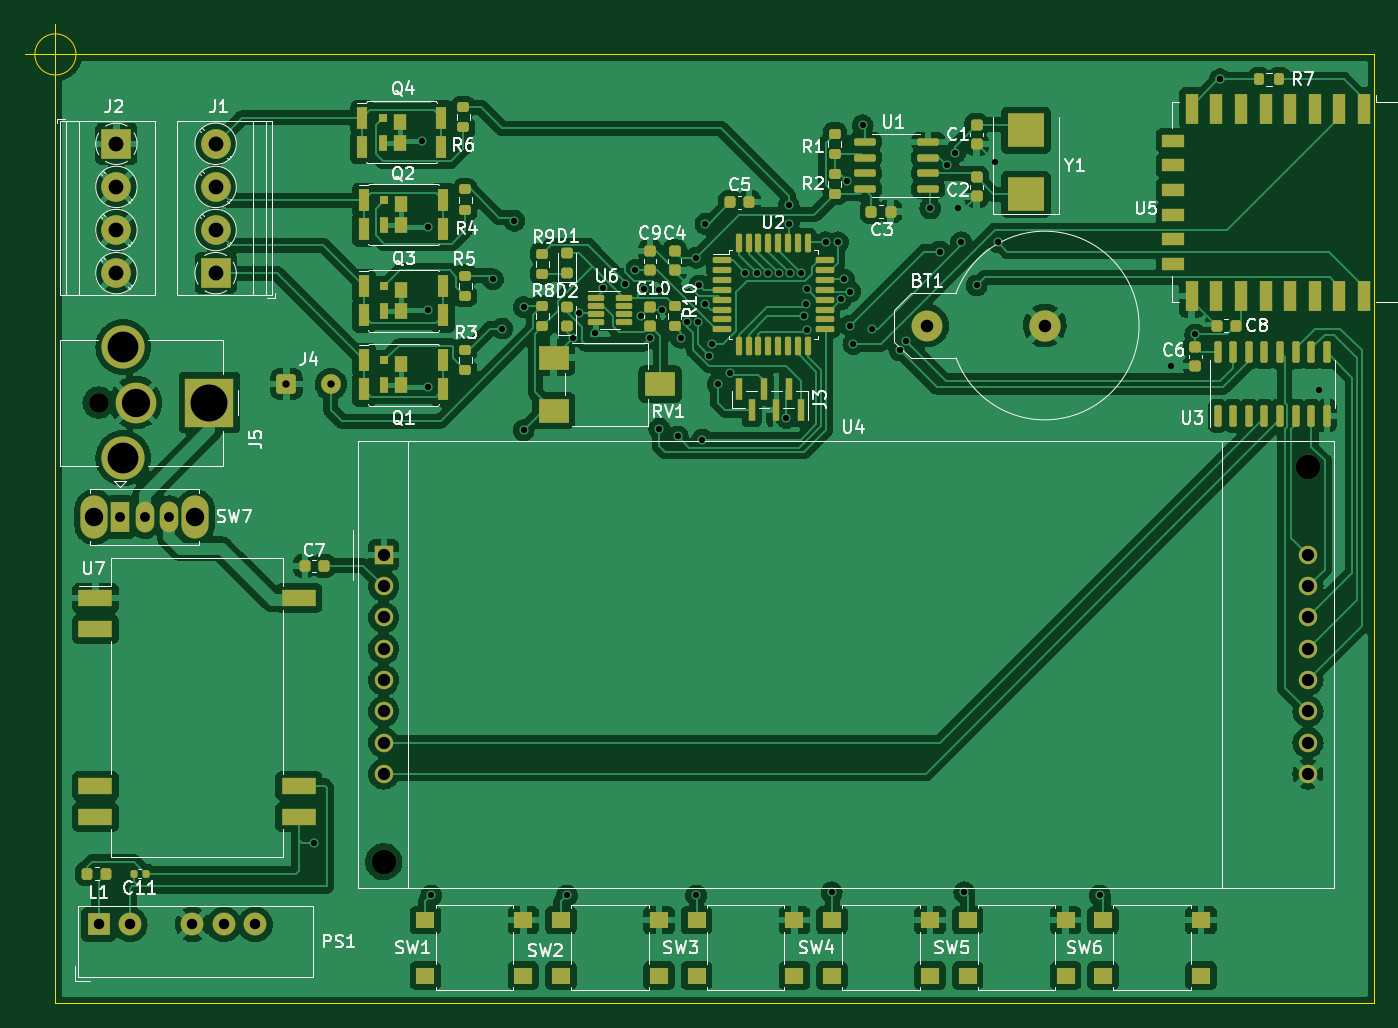
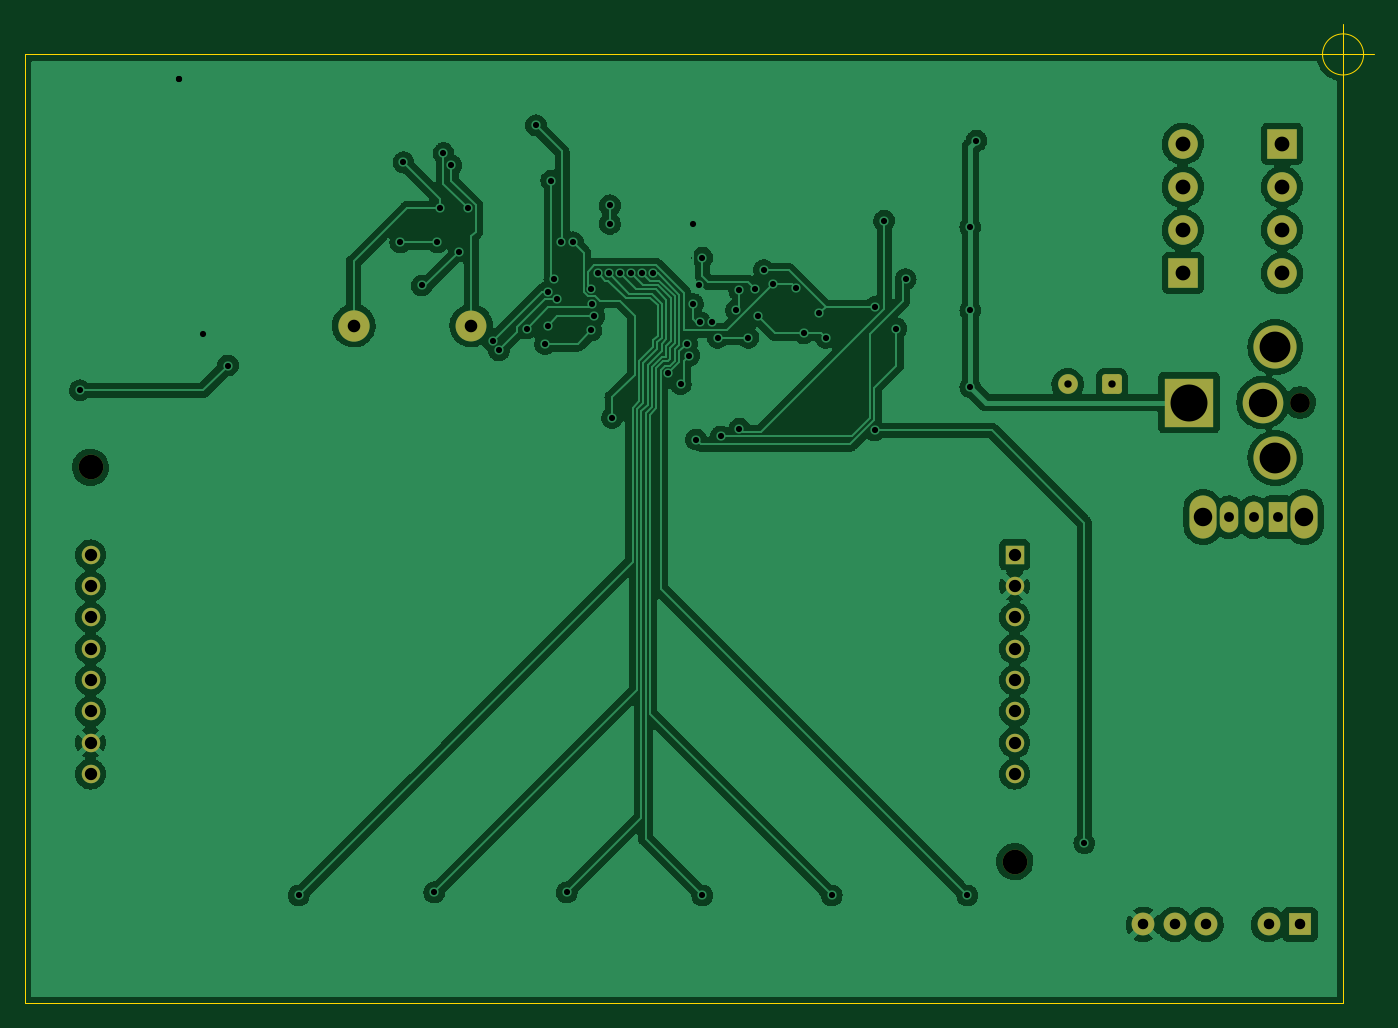
Circuit board: 11 layer files. Board 109.5 x 79.5 mm.
- bottom_copper: Projekt-B_Cu.gbr (197005 bytes)
- bottom_mask: Projekt-B_Mask.gbr (2960 bytes)
- paste: Projekt-B_Paste.gbr (469 bytes)
- bottom_silk: Projekt-B_Silkscreen.gbr (470 bytes)
- outline: Projekt-Edge_Cuts.gbr (991 bytes)
- top_copper: Projekt-F_Cu.gbr (341941 bytes)
- top_mask: Projekt-F_Mask.gbr (11458 bytes)
- paste: Projekt-F_Paste.gbr (9524 bytes)
- top_silk: Projekt-F_Silkscreen.gbr (53122 bytes)
- drill: Projekt-NPTH.drl (470 bytes)
- drill: Projekt-PTH.drl (2898 bytes)

=== bottom_copper: Projekt-B_Cu.gbr (197005 bytes, source omitted) ===
=== bottom_mask: Projekt-B_Mask.gbr (2960 bytes, source withheld) ===
=== paste: Projekt-B_Paste.gbr ===
%TF.GenerationSoftware,KiCad,Pcbnew,(6.0.9)*%
%TF.CreationDate,2023-01-24T23:05:38+01:00*%
%TF.ProjectId,Projekt,50726f6a-656b-4742-9e6b-696361645f70,rev?*%
%TF.SameCoordinates,Original*%
%TF.FileFunction,Paste,Bot*%
%TF.FilePolarity,Positive*%
%FSLAX46Y46*%
G04 Gerber Fmt 4.6, Leading zero omitted, Abs format (unit mm)*
G04 Created by KiCad (PCBNEW (6.0.9)) date 2023-01-24 23:05:38*
%MOMM*%
%LPD*%
G01*
G04 APERTURE LIST*
G04 APERTURE END LIST*
M02*

=== bottom_silk: Projekt-B_Silkscreen.gbr ===
%TF.GenerationSoftware,KiCad,Pcbnew,(6.0.9)*%
%TF.CreationDate,2023-01-24T23:05:38+01:00*%
%TF.ProjectId,Projekt,50726f6a-656b-4742-9e6b-696361645f70,rev?*%
%TF.SameCoordinates,Original*%
%TF.FileFunction,Legend,Bot*%
%TF.FilePolarity,Positive*%
%FSLAX46Y46*%
G04 Gerber Fmt 4.6, Leading zero omitted, Abs format (unit mm)*
G04 Created by KiCad (PCBNEW (6.0.9)) date 2023-01-24 23:05:38*
%MOMM*%
%LPD*%
G01*
G04 APERTURE LIST*
G04 APERTURE END LIST*
M02*

=== outline: Projekt-Edge_Cuts.gbr ===
%TF.GenerationSoftware,KiCad,Pcbnew,(6.0.9)*%
%TF.CreationDate,2023-01-24T23:05:38+01:00*%
%TF.ProjectId,Projekt,50726f6a-656b-4742-9e6b-696361645f70,rev?*%
%TF.SameCoordinates,Original*%
%TF.FileFunction,Profile,NP*%
%FSLAX46Y46*%
G04 Gerber Fmt 4.6, Leading zero omitted, Abs format (unit mm)*
G04 Created by KiCad (PCBNEW (6.0.9)) date 2023-01-24 23:05:38*
%MOMM*%
%LPD*%
G01*
G04 APERTURE LIST*
%TA.AperFunction,Profile*%
%ADD10C,0.100000*%
%TD*%
G04 APERTURE END LIST*
D10*
X68000000Y-69000000D02*
X65000000Y-69000000D01*
X172000000Y-70000000D02*
X172000000Y-146000000D01*
X172000000Y-69000000D02*
X172000000Y-70000000D01*
X172000000Y-69000000D02*
X68000000Y-69000000D01*
X65000000Y-69000000D02*
X65000000Y-146000000D01*
X172000000Y-146000000D02*
X65000000Y-146000000D01*
X66666666Y-69000000D02*
G75*
G03*
X66666666Y-69000000I-1666666J0D01*
G01*
X62500000Y-69000000D02*
X67500000Y-69000000D01*
X65000000Y-66500000D02*
X65000000Y-71500000D01*
M02*

=== top_copper: Projekt-F_Cu.gbr (341941 bytes, source omitted) ===
=== top_mask: Projekt-F_Mask.gbr (11458 bytes, source omitted) ===
=== paste: Projekt-F_Paste.gbr (9524 bytes, source omitted) ===
=== top_silk: Projekt-F_Silkscreen.gbr (53122 bytes, source omitted) ===
=== drill: Projekt-NPTH.drl ===
M48
; DRILL file {KiCad (6.0.9)} date Tue Jan 24 23:06:19 2023
; FORMAT={-:-/ absolute / metric / decimal}
; #@! TF.CreationDate,2023-01-24T23:06:19+01:00
; #@! TF.GenerationSoftware,Kicad,Pcbnew,(6.0.9)
; #@! TF.FileFunction,NonPlated,1,2,NPTH
FMAT,2
METRIC
; #@! TA.AperFunction,NonPlated,NPTH,ComponentDrill
T1C1.600
; #@! TA.AperFunction,NonPlated,NPTH,ComponentDrill
T2C2.000
%
G90
G05
T1
X68.5Y-97.25
T2
X91.642Y-134.5
X166.642Y-102.5
T0
M30

=== drill: Projekt-PTH.drl ===
M48
; DRILL file {KiCad (6.0.9)} date Tue Jan 24 23:06:19 2023
; FORMAT={-:-/ absolute / metric / decimal}
; #@! TF.CreationDate,2023-01-24T23:06:19+01:00
; #@! TF.GenerationSoftware,Kicad,Pcbnew,(6.0.9)
; #@! TF.FileFunction,Plated,1,2,PTH
FMAT,2
METRIC
; #@! TA.AperFunction,Plated,PTH,ViaDrill
T1C0.500
; #@! TA.AperFunction,Plated,PTH,ComponentDrill
T2C0.600
; #@! TA.AperFunction,Plated,PTH,ComponentDrill
T3C0.800
; #@! TA.AperFunction,Plated,PTH,ComponentDrill
T4C0.850
; #@! TA.AperFunction,Plated,PTH,ComponentDrill
T5C1.000
; #@! TA.AperFunction,Plated,PTH,ComponentDrill
T6C1.020
; #@! TA.AperFunction,Plated,PTH,ComponentDrill
T7C1.200
; #@! TA.AperFunction,Plated,PTH,ComponentDrill
T8C1.500
; #@! TA.AperFunction,Plated,PTH,ComponentDrill
T9C2.300
; #@! TA.AperFunction,Plated,PTH,ComponentDrill
T10C2.500
; #@! TA.AperFunction,Plated,PTH,ComponentDrill
T11C3.000
%
G90
G05
T1
X86.0Y-133.0
X94.75Y-76.0
X95.25Y-83.0
X95.25Y-89.75
X95.25Y-96.0
X95.5Y-137.25
X100.5Y-87.25
X101.25Y-91.25
X102.25Y-82.5
X103.0Y-89.5
X103.0Y-99.5
X106.5Y-137.25
X107.0Y-92.0
X107.5Y-90.0
X108.75Y-91.626
X109.431Y-87.952
X111.25Y-87.624
X112.0Y-86.5
X112.496Y-90.245
X112.75Y-88.0
X113.25Y-92.0
X114.0Y-88.124
X114.0Y-99.376
X114.254Y-89.746
X115.5Y-100.0
X115.75Y-92.0
X116.25Y-90.751
X117.0Y-85.5
X117.0Y-137.25
X117.15Y-90.75
X117.25Y-87.75
X117.5Y-100.25
X117.75Y-82.75
X117.75Y-89.25
X118.067Y-93.433
X118.25Y-92.5
X118.75Y-95.75
X119.75Y-94.874
X121.0Y-86.75
X121.9Y-86.75
X122.799Y-86.75
X123.699Y-86.75
X124.325Y-98.5
X124.5Y-81.25
X124.5Y-82.75
X124.598Y-86.75
X125.498Y-86.75
X125.75Y-90.25
X125.927Y-89.249
X126.0Y-88.0
X126.0Y-91.4
X127.5Y-84.25
X128.0Y-137.0
X128.5Y-84.25
X128.75Y-88.876
X129.0Y-87.25
X129.25Y-79.25
X129.5Y-88.25
X129.5Y-91.0
X129.75Y-92.5
X130.5Y-74.75
X131.25Y-91.25
X133.5Y-93.0
X134.0Y-92.25
X136.0Y-81.5
X136.75Y-85.0
X137.375Y-78.0
X138.0Y-77.0
X138.25Y-81.5
X138.5Y-84.25
X138.75Y-137.0
X139.75Y-87.75
X141.25Y-77.75
X141.5Y-84.25
X149.75Y-137.25
X155.5Y-94.25
X157.5Y-91.725
X159.5Y-71.0
X159.5Y-71.0
X167.5Y-96.25
T2
X83.75Y-95.755
X87.35Y-95.755
T3
X70.25Y-106.547
X72.25Y-106.547
X74.25Y-106.547
T4
X68.5Y-139.605
X71.04Y-139.605
X76.12Y-139.605
X78.66Y-139.605
X81.2Y-139.605
T5
X91.642Y-109.61
X91.642Y-112.15
X91.642Y-114.69
X91.642Y-117.23
X91.642Y-119.77
X91.642Y-122.31
X91.642Y-124.85
X91.642Y-127.39
X166.642Y-109.61
X166.642Y-112.15
X166.642Y-114.69
X166.642Y-117.23
X166.642Y-119.77
X166.642Y-122.31
X166.642Y-124.85
X166.642Y-127.39
T6
X135.753Y-91.0
X145.283Y-91.0
T7
X69.95Y-76.25
X69.95Y-79.75
X69.95Y-83.25
X69.95Y-86.75
X78.0Y-76.25
X78.0Y-79.75
X78.0Y-83.25
X78.0Y-86.75
T8
X68.15Y-106.547
X76.35Y-106.547
T9
X71.5Y-97.25
T10
X70.5Y-92.75
X70.5Y-101.75
T11
X77.5Y-97.25
T0
M30

